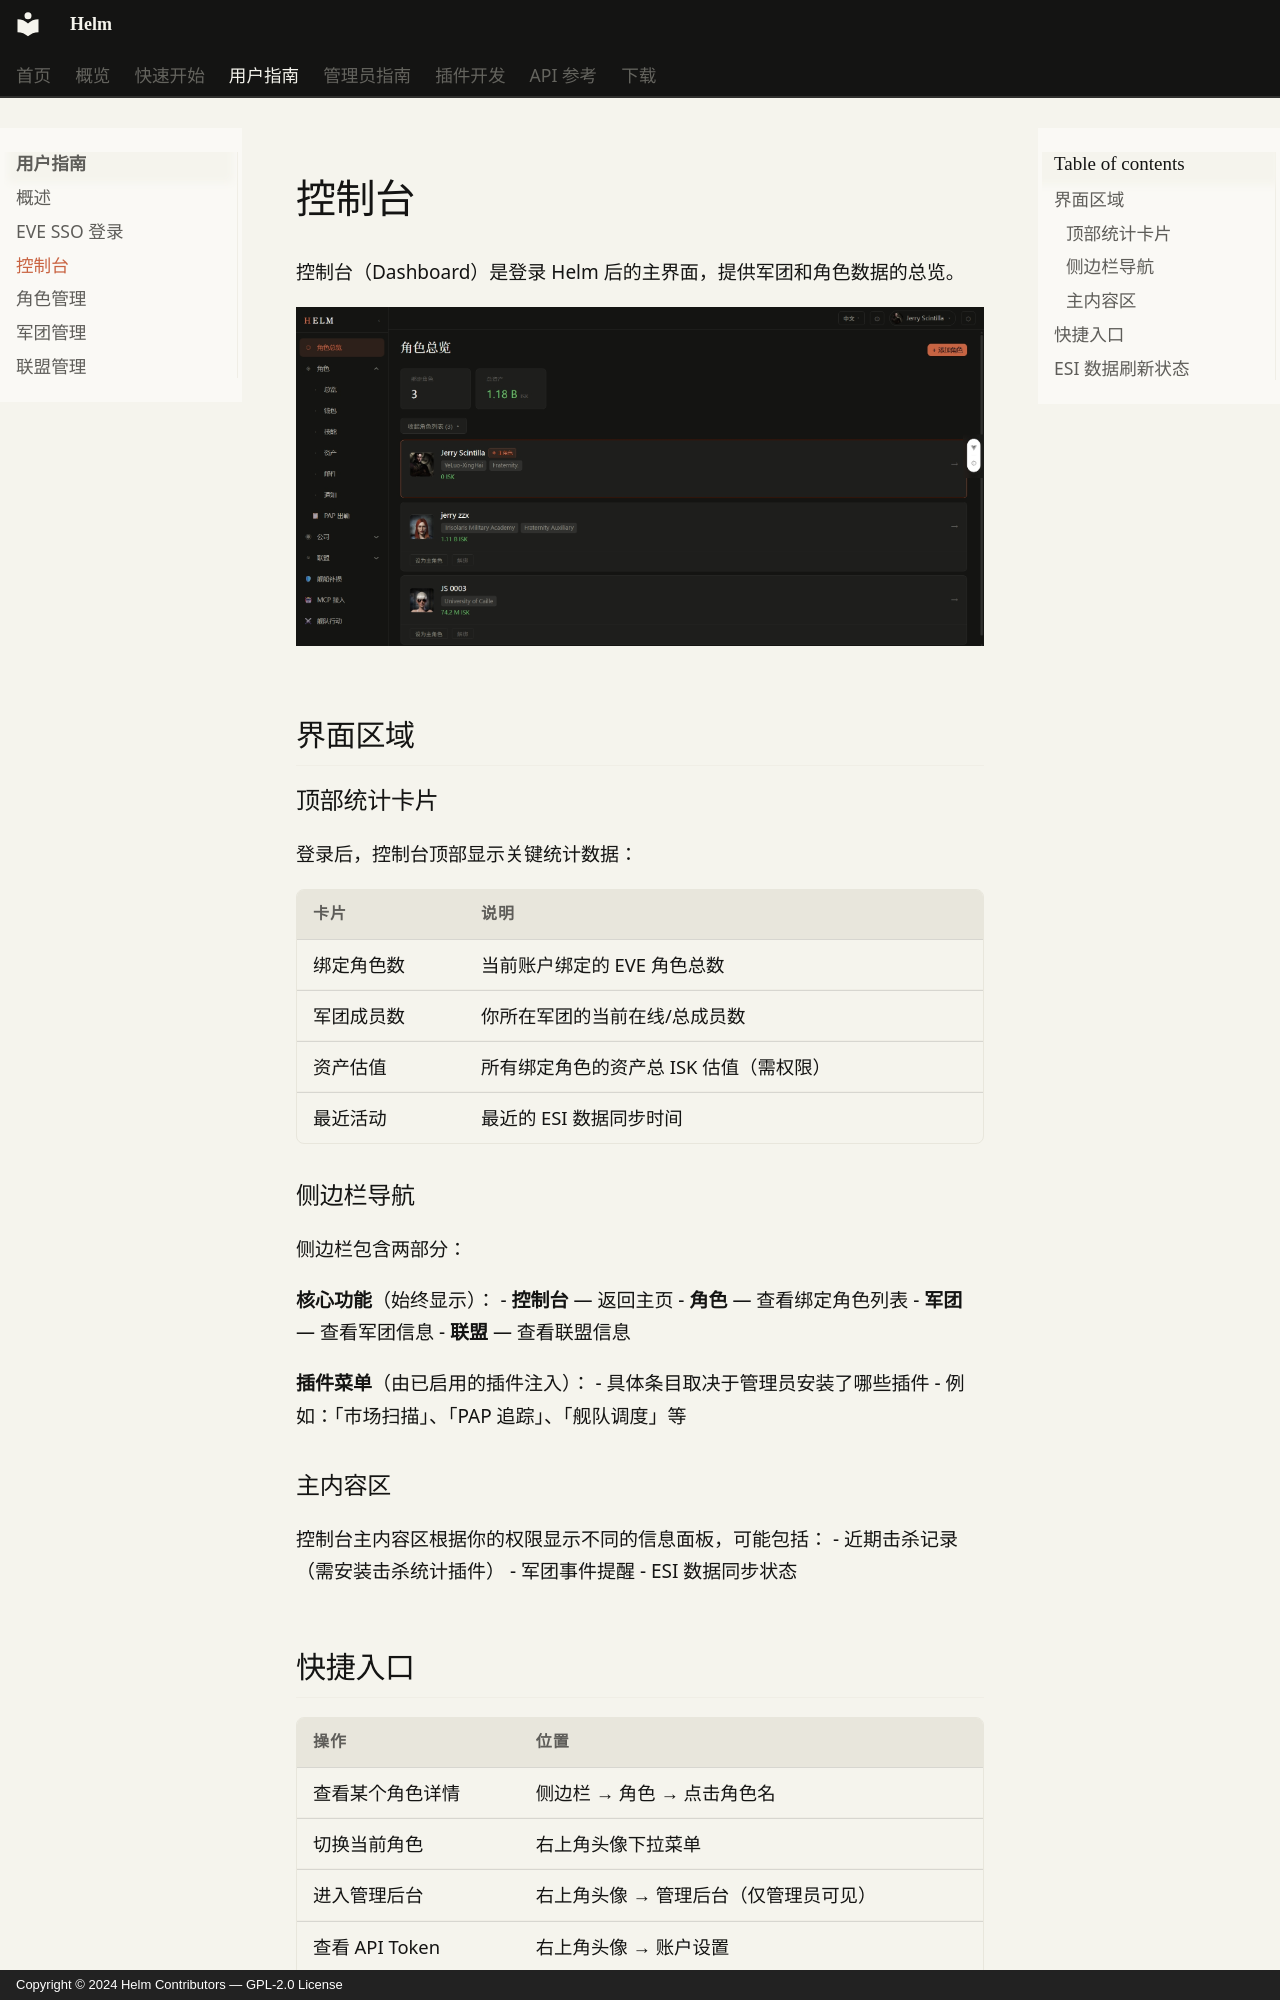

repository: Jerry-Scintilla/Helm-docs · page: user-guide/dashboard/index.html · generator: mkdocs · copyright: Copyright © 2024 Helm Contributors — GPL-2.0 License

# 控制台

控制台（Dashboard）是登录 Helm 后的主界面，提供军团和角色数据的总览。

![控制台总览](../images/总览（中文）.jpeg)

## 界面区域

### 顶部统计卡片

登录后，控制台顶部显示关键统计数据：

| 卡片 | 说明 |
|------|------|
| 绑定角色数 | 当前账户绑定的 EVE 角色总数 |
| 军团成员数 | 你所在军团的当前在线/总成员数 |
| 资产估值 | 所有绑定角色的资产总 ISK 估值（需权限） |
| 最近活动 | 最近的 ESI 数据同步时间 |

### 侧边栏导航

侧边栏包含两部分：

**核心功能**（始终显示）：
- **控制台** — 返回主页
- **角色** — 查看绑定角色列表
- **军团** — 查看军团信息
- **联盟** — 查看联盟信息

**插件菜单**（由已启用的插件注入）：
- 具体条目取决于管理员安装了哪些插件
- 例如：「市场扫描」、「PAP 追踪」、「舰队调度」等

### 主内容区

控制台主内容区根据你的权限显示不同的信息面板，可能包括：
- 近期击杀记录（需安装击杀统计插件）
- 军团事件提醒
- ESI 数据同步状态
